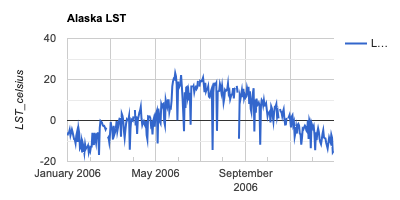

The data file committed next to this chart (first rows):
system:time_start, LST_Day_1km
Jan 1, 2006, -7.326
Jan 2, 2006, -6.094
Jan 3, 2006, -5.924
Jan 4, 2006, -4.503
Jan 5, 2006, -7.267
Jan 6, 2006, -5.825
Jan 7, 2006, -4.381
Jan 8, 2006, -5.778
Jan 9, 2006, -7.432
Jan 10, 2006, -9.075
Jan 11, 2006, -9.369
Jan 12, 2006, -11.1
Jan 13, 2006, -7.435
Jan 14, 2006, -5.766
Jan 15, 2006, -10.41
Jan 16, 2006, -3.913
Jan 17, 2006, -6.18
Jan 18, 2006, -13.58
Jan 19, 2006, -12.87
Jan 20, 2006, -10.42
Jan 21, 2006, -15.6
Jan 22, 2006, -11.44
Jan 23, 2006, -12.99
Jan 24, 2006, -15.7
Jan 25, 2006, -11.66
Jan 26, 2006, -13.83
Jan 27, 2006, -13.1
Jan 28, 2006, -13.09
Jan 29, 2006, -12.25
Jan 30, 2006, -15.45
Jan 31, 2006, -13.74
Feb 1, 2006, -14.92
Feb 2, 2006, -12.71
Feb 3, 2006, -12.67
Feb 4, 2006, -6.019
Feb 5, 2006, -8.535
Feb 6, 2006, -11.98
Feb 7, 2006, -5.979
Feb 8, 2006, -8.76
Feb 9, 2006, -10.93
Feb 10, 2006, -6.639
Feb 11, 2006, -6.236
Feb 12, 2006, -6.225
Feb 13, 2006, -16.8
Feb 14, 2006, -3.672
Feb 15, 2006, -0.21
Feb 16, 2006, -0.656
Feb 17, 2006, -0.956
Feb 18, 2006, -2.188
Feb 19, 2006, -2.671
Feb 20, 2006, -2.628
Feb 21, 2006, -3.337
Feb 22, 2006, -4.364
Feb 23, 2006, -3.475
Feb 24, 2006, 
Feb 25, 2006, -8.8
Feb 26, 2006, -8.192
Feb 27, 2006, -10.57
Feb 28, 2006, -6.767
Mar 1, 2006, -0.709
... 304 more rows
